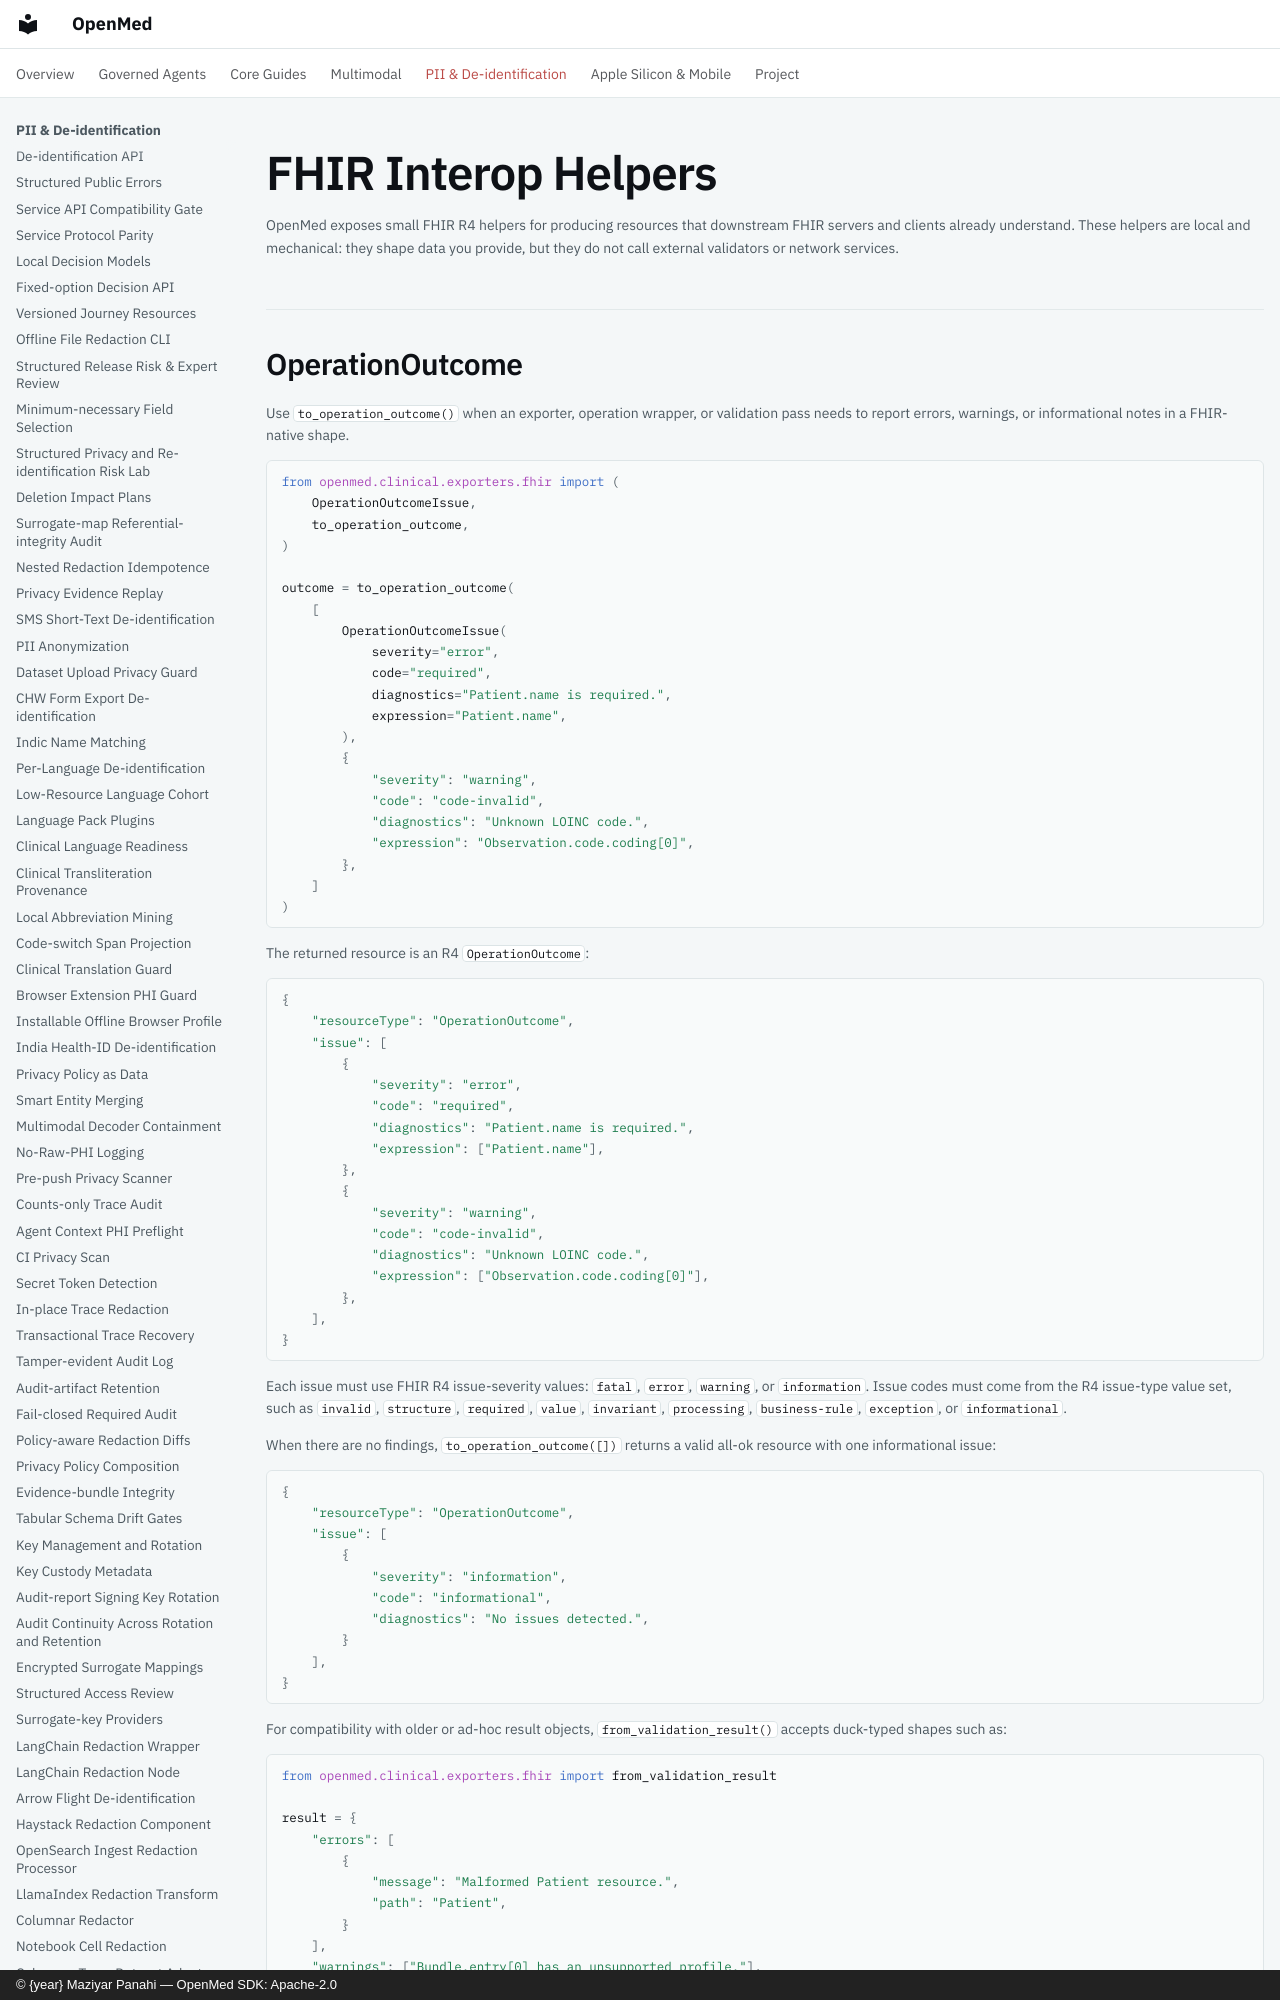

repository: maziyarpanahi/openmed · page: fhir-interop/index.html · generator: mkdocs · copyright: © {year} Maziyar Panahi — OpenMed SDK: Apache-2.0

# FHIR Interop Helpers

OpenMed exposes small FHIR R4 helpers for producing resources that downstream
FHIR servers and clients already understand. These helpers are local and
mechanical: they shape data you provide, but they do not call external
validators or network services.

## OperationOutcome

Use `to_operation_outcome()` when an exporter, operation wrapper, or validation
pass needs to report errors, warnings, or informational notes in a FHIR-native
shape.

```python
from openmed.clinical.exporters.fhir import (
    OperationOutcomeIssue,
    to_operation_outcome,
)

outcome = to_operation_outcome(
    [
        OperationOutcomeIssue(
            severity="error",
            code="required",
            diagnostics="Patient.name is required.",
            expression="Patient.name",
        ),
        {
            "severity": "warning",
            "code": "code-invalid",
            "diagnostics": "Unknown LOINC code.",
            "expression": "Observation.code.coding[0]",
        },
    ]
)
```

The returned resource is an R4 `OperationOutcome`:

```python
{
    "resourceType": "OperationOutcome",
    "issue": [
        {
            "severity": "error",
            "code": "required",
            "diagnostics": "Patient.name is required.",
            "expression": ["Patient.name"],
        },
        {
            "severity": "warning",
            "code": "code-invalid",
            "diagnostics": "Unknown LOINC code.",
            "expression": ["Observation.code.coding[0]"],
        },
    ],
}
```

Each issue must use FHIR R4 issue-severity values: `fatal`, `error`, `warning`,
or `information`. Issue codes must come from the R4 issue-type value set, such
as `invalid`, `structure`, `required`, `value`, `invariant`, `processing`,
`business-rule`, `exception`, or `informational`.

When there are no findings, `to_operation_outcome([])` returns a valid all-ok
resource with one informational issue:

```python
{
    "resourceType": "OperationOutcome",
    "issue": [
        {
            "severity": "information",
            "code": "informational",
            "diagnostics": "No issues detected.",
        }
    ],
}
```

For compatibility with older or ad-hoc result objects, `from_validation_result()`
accepts duck-typed shapes such as:

```python
from openmed.clinical.exporters.fhir import from_validation_result

result = {
    "errors": [
        {
            "message": "Malformed Patient resource.",
            "path": "Patient",
        }
    ],
    "warnings": ["Bundle.entry[0] has an unsupported profile."],
}

outcome = from_validation_result(result)
```

`from_validation_result()` is an adapter only. It does not implement structural
validation, US Core conformance checks, or the FHIR `$de-identify` operation.
Those producers should emit issue-like objects and pass them through this shared
builder.

## Privacy Boundary

FHIR `OperationOutcome.issue.diagnostics` is human-readable and may be logged by
servers, clients, gateways, or observability tools. Do not put raw PHI or direct
identifiers in diagnostics. Prefer `expression` paths, offsets, hashes,
provenance identifiers, and risk scores when reporting where a problem occurred.

OpenMed emits R4 `issue.expression` for element paths. It accepts legacy
`location` as input for adapter compatibility, but it never emits
`issue.location` because that field is deprecated in FHIR R4.
